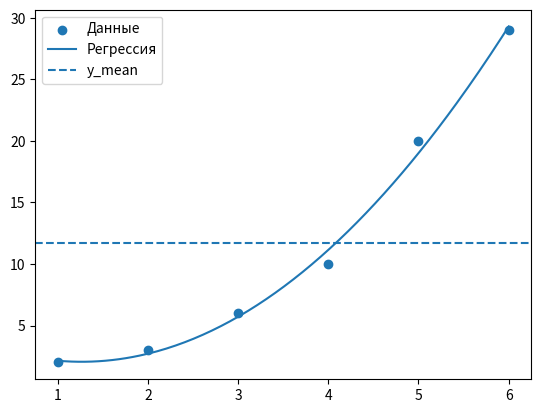

This figure's Python source:
import numpy as np
import matplotlib.pyplot as plt

def nn(theta_list, x):
    res = np.sum([theta_list[i] * x**i for i in range(len(theta_list))], axis=0)

    return res

def compute_err(y, y_pred):
    err = np.sum((y - y_pred)**2)/len(y)
    max_err = np.max(np.abs(y - y_pred))

    return err, max_err

def compute_theta(x,y, x_mean, y_mean):
    X = np.column_stack([np.ones(len(x)), x, x**2])

    theta = np.linalg.lstsq(X, y, rcond=None)[0]

    print(theta)
    return theta

def visualize(x, y, y_pred, y_mean, theta_list):
    plt.scatter(x, y, label="Данные")

    x_smooth = np.linspace(x.min(), x.max(), 200)
    y_smooth = nn(theta_list, x_smooth)
    plt.plot(x_smooth, y_smooth, label="Регрессия")

    plt.axhline(y_mean, linestyle="--", label="y_mean")
    plt.legend()
    plt.show()

def tests(x,y,x_mean,y_mean):
    t_list = compute_theta(x,y,x_mean,y_mean)
    y_pred = nn(t_list, x)

    err, max_err = compute_err(y, y_pred)
    print(f"Средняя ошибка: {err}")
    print(f"Максимальная ошибка: {max_err}")

    visualize(x, y, y_pred, y_mean, t_list)

def main():
    x = np.array([1, 2, 3, 4, 5 , 6])
    y = np.array([2, 3, 6, 10, 20, 29])
    x_mean= np.mean(x)
    y_mean= np.mean(y)
    # degree = 2

    tests(x,y, x_mean,y_mean)

if __name__ == "__main__":
    main()
